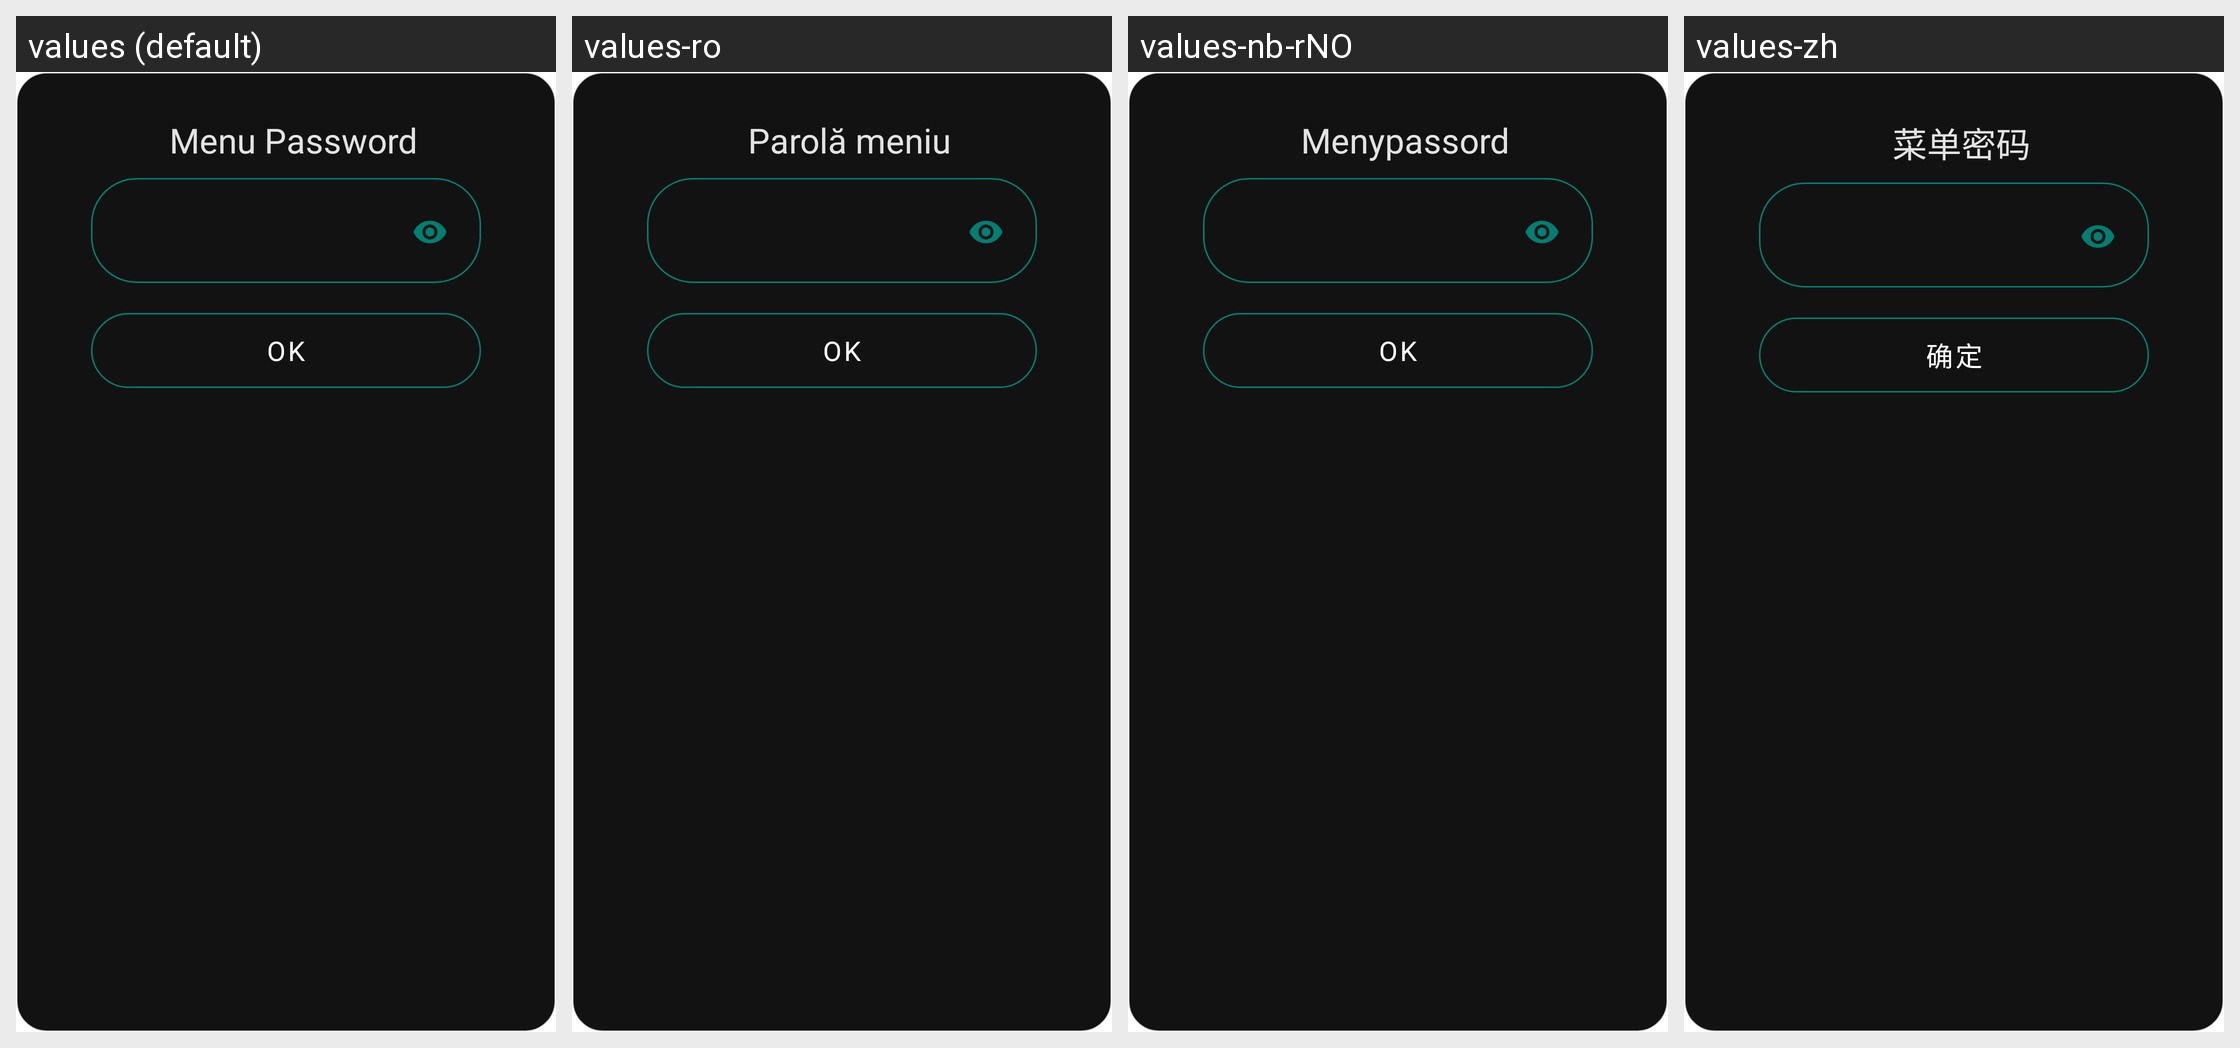

This grid shows one Android layout under several languages. Give, for every string resource on the screen, its name, the default text and each shown locale's text.
Android screen res/layout/dialog_change_menu_password.xml rendered under 4 locales, left to right: values (default), values-ro, values-nb-rNO, values-zh. Device: Nexus 5 (rendered at 1080×1920; each locale shown at half size, 540×960, under a caption strip naming it); theme AppTheme.
Other locales in the repository, not shown: values-ar, values-de, values-es, values-fr, values-hi, values-it, values-pl, values-pt-rBR, values-ru, values-uk.
Strings drawn on this screen, with the default value and each locale's value (text and hints the layout hard-codes, and strings that could not be matched under every locale, appear in the picture but are not listed):

settings_menu_password
  values: Menu Password
  values-ro: Parolă meniu
  values-nb-rNO: Menypassord
  values-zh: 菜单密码

button_ok
  values: OK
  values-ro: OK
  values-nb-rNO: OK
  values-zh: 确定
